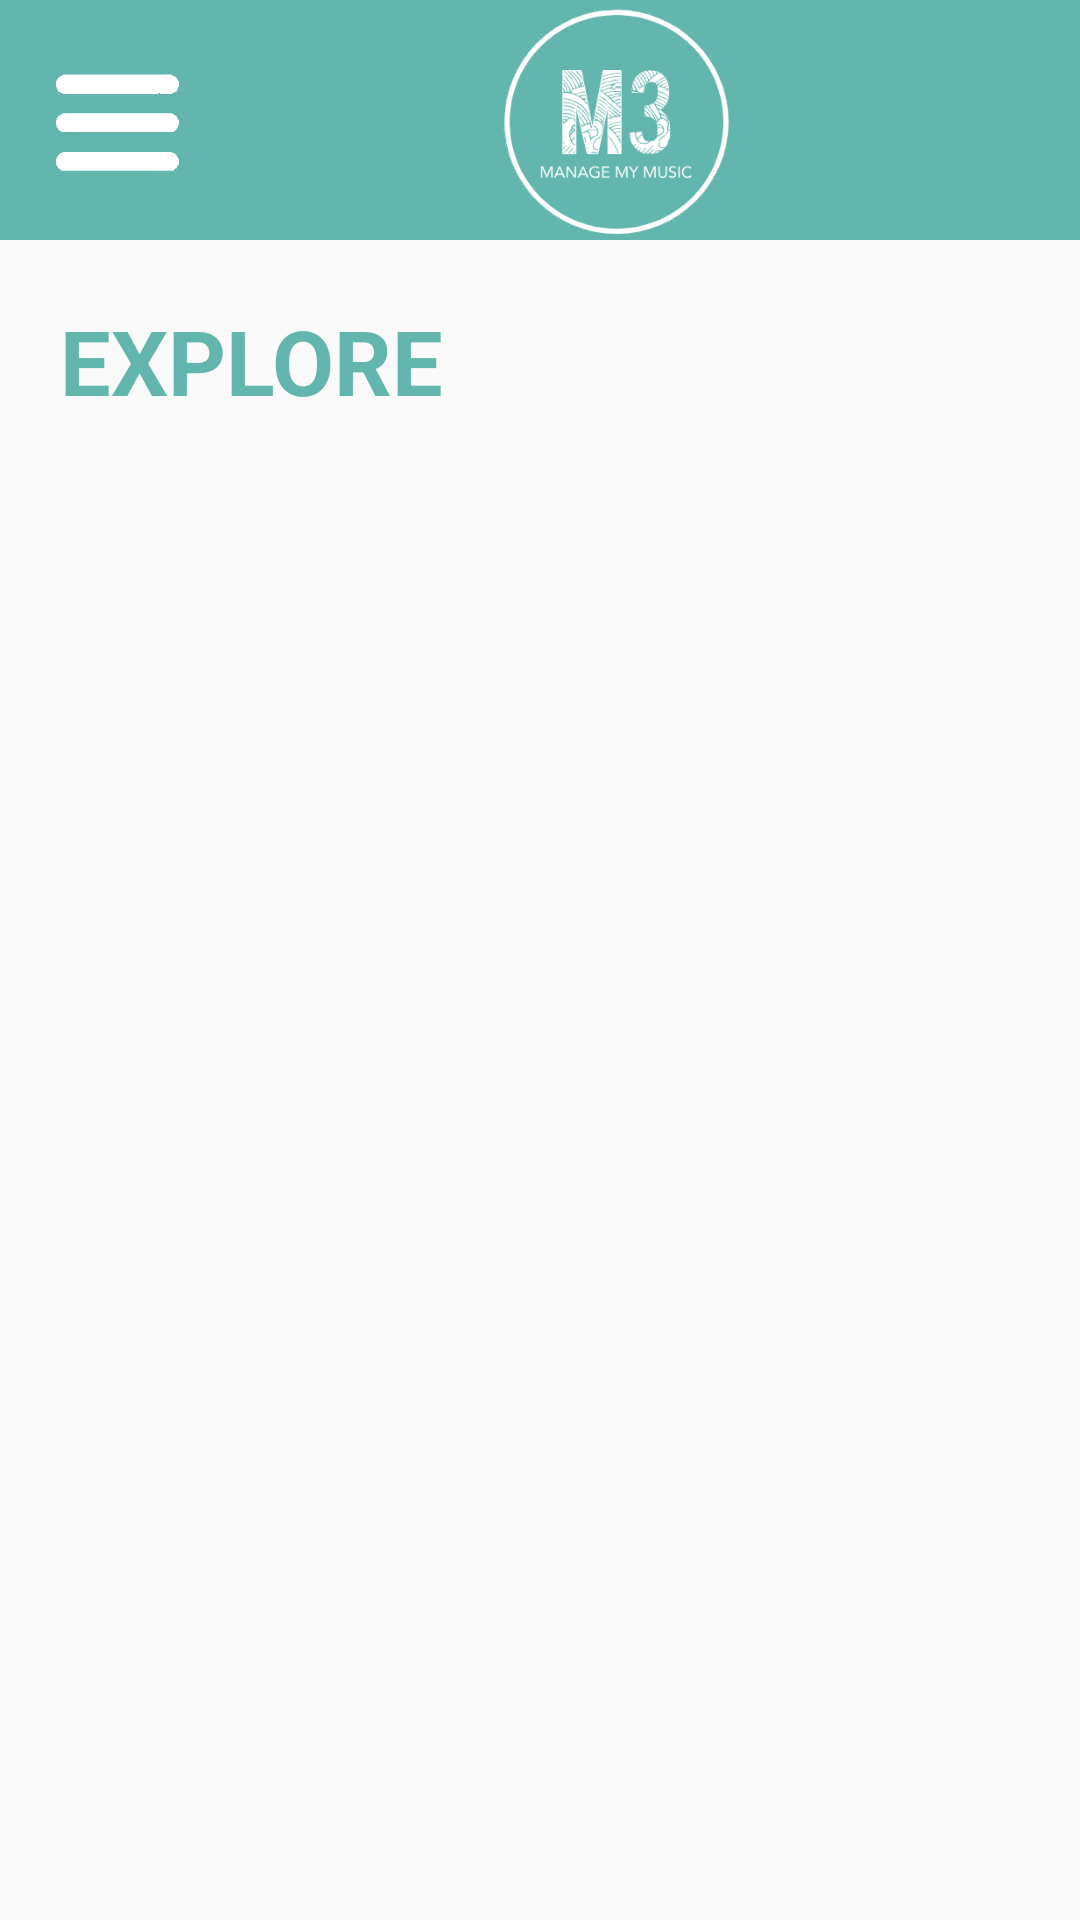

Here is an Android app screen rendered from its layout file. Give the layout XML and the strings, colors and styles it references.
<!-- AndroidManifest.xml: application theme AppTheme -->
<!-- res/layout/activity_explore.xml -->
<?xml version="1.0" encoding="utf-8"?>
<LinearLayout xmlns:android="http://schemas.android.com/apk/res/android"
    xmlns:app="http://schemas.android.com/apk/res-auto"
    xmlns:tools="http://schemas.android.com/tools"
    android:layout_width="match_parent"
    android:layout_height="match_parent"
    android:orientation="vertical"
    tools:context=".ExploreActivity">

    <LinearLayout
        android:id="@+id/top_panel"
        android:layout_width="match_parent"
        android:layout_height="80dp"
        android:orientation="horizontal"
        android:background="@color/colorGreen">

        <ImageView
            android:src="@drawable/menu_icon"
            android:layout_width="80dp"
            android:layout_height="match_parent"
            />

        <ImageView
            android:layout_width="251dp"
            android:layout_height="match_parent"
            android:layout_gravity="center"
            android:src="@drawable/logo" />

    </LinearLayout>

    <TextView
        android:layout_width="match_parent"
        android:layout_height="wrap_content"
        android:text="@string/explore"
        android:textSize="30sp"
        android:textColor="@color/colorGreen"
        android:textStyle="bold"
        android:padding="20dp"
        />

    <GridView
        android:id="@+id/customgrid"
        android:layout_width="match_parent"
        android:layout_height="wrap_content"
        android:numColumns="2" />



</LinearLayout>
<!-- resources referenced by this layout -->
<resources>
  <color name="colorGreen">#62B6AD</color>
  <!-- drawable logo: png bitmap (drawable, 26035 bytes) -->
  <!-- drawable menu_icon: png bitmap (drawable, 1403 bytes) -->
  <string name="explore">EXPLORE</string>
  <style name="AppTheme" parent="Theme.AppCompat.Light.DarkActionBar">
          
          <item name="colorPrimary">@color/colorPrimary</item>
          <item name="colorPrimaryDark">@color/colorPrimaryDark</item>
          <item name="colorAccent">@color/colorAccent</item>
          <item name="android:layoutDirection">ltr</item>
      </style>
  <color name="colorPrimary">#008577</color>
  <color name="colorPrimaryDark">#00574B</color>
  <color name="colorAccent">#D81B60</color>
</resources>
